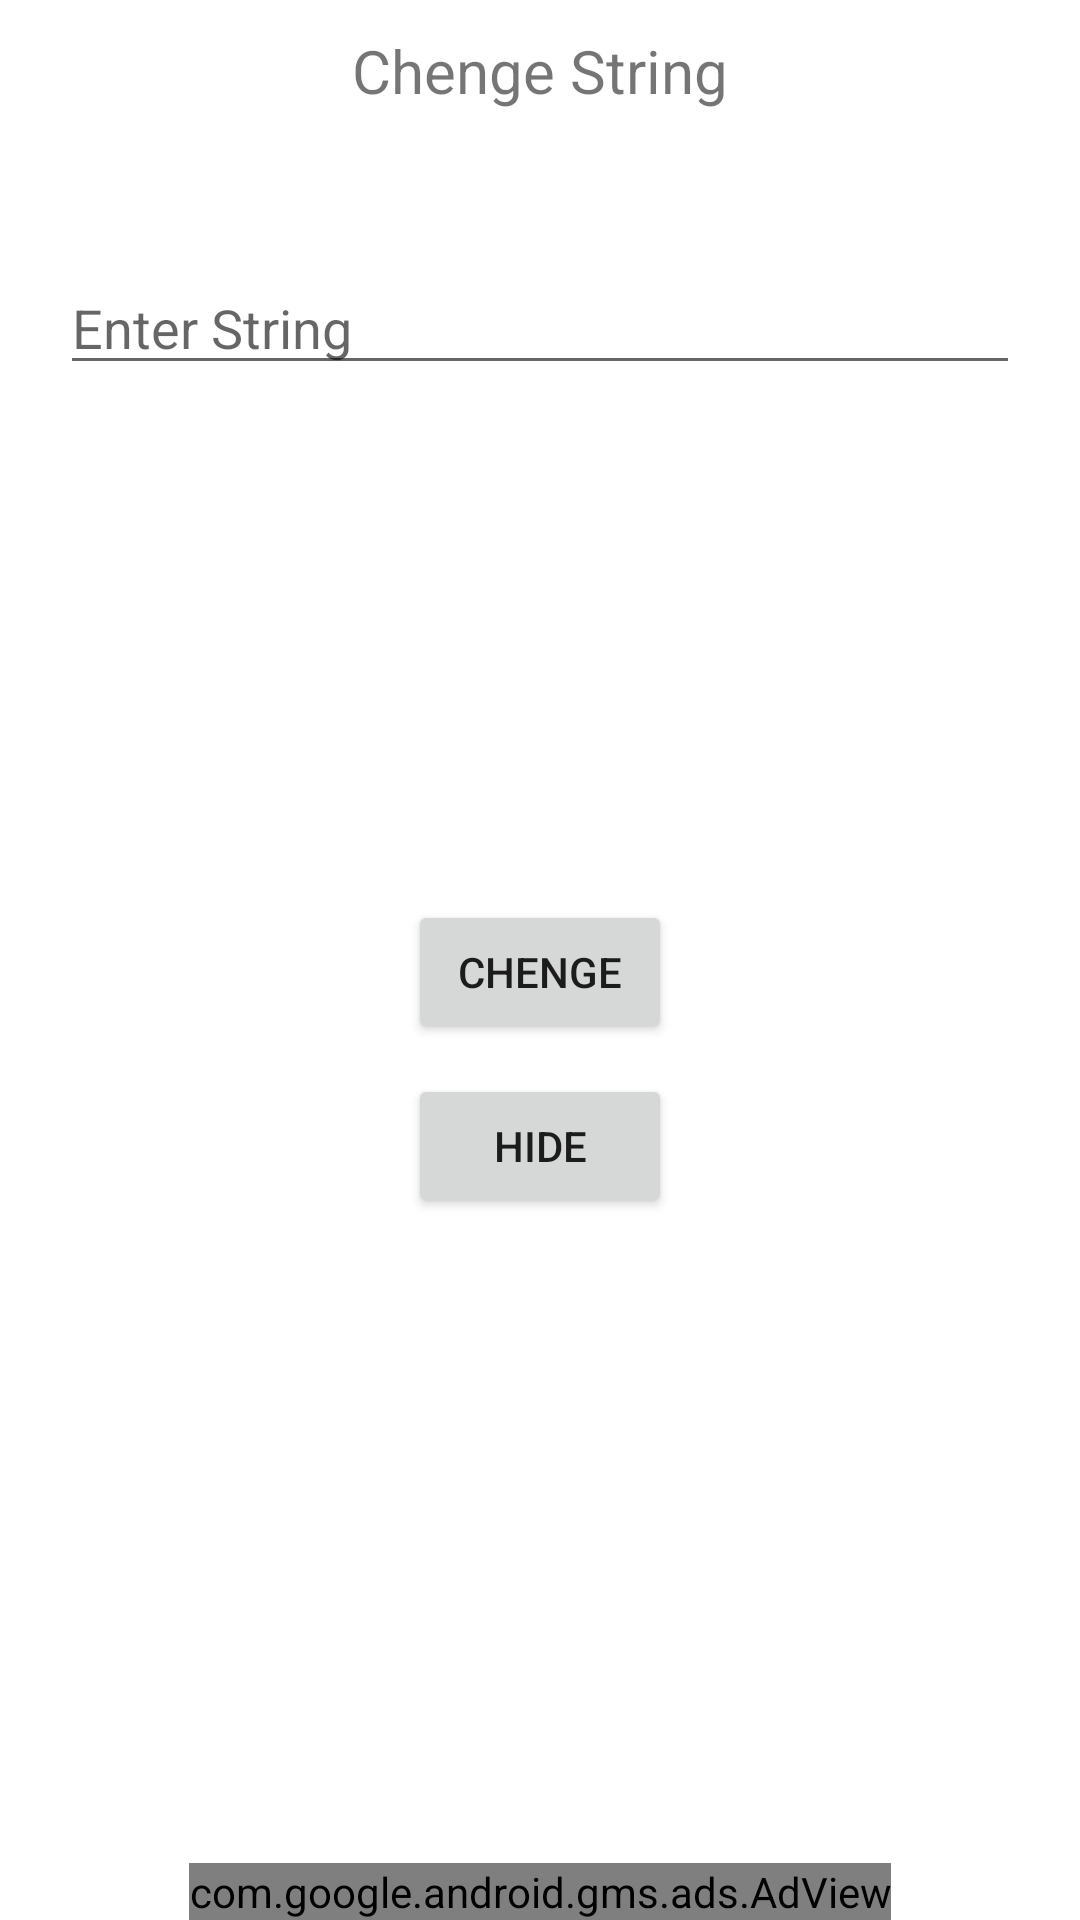

Layout XML and referenced resources for this Android screen:
<!-- AndroidManifest.xml: application theme Theme.ArtixSpy -->
<!-- res/layout/activity_main.xml -->
<?xml version="1.0" encoding="utf-8"?>
<RelativeLayout
xmlns:android="http://schemas.android.com/apk/res/android"
xmlns:app="http://schemas.android.com/apk/res-auto"
xmlns:tools="http://schemas.android.com/tools"
android:layout_width="match_parent"
android:layout_height="match_parent"
tools:context=".MainActivity">

<TextView
    android:layout_width="wrap_content"
    android:layout_height="wrap_content"
    android:text="Chenge String"
    android:textSize="20dp"
    android:id="@+id/banner"
    android:layout_marginBottom="50dp"
    android:layout_centerHorizontal="true"
    android:layout_marginTop="10dp"/>
<EditText
    android:layout_width="match_parent"
    android:layout_height="wrap_content"
    android:layout_marginHorizontal="20dp"
    android:layout_below="@id/banner"
    android:id="@+id/str"
    android:layout_marginBottom="30dp"
    android:hint="Enter String"
    />
<TextView
    android:layout_width="wrap_content"
    android:layout_height="wrap_content"
    android:layout_margin="5dp"
    android:id="@+id/display"
    android:visibility="gone"
    android:layout_marginBottom="30dp"
    android:layout_below="@id/str"
    />
<Button
    android:layout_width="wrap_content"
    android:layout_height="wrap_content"
    android:layout_marginTop="300dp"
    android:text="chenge"
    android:layout_centerHorizontal="true"
    android:id="@+id/chenge"
    />
<Button
    android:layout_width="wrap_content"
    android:layout_height="wrap_content"
    android:id="@+id/hide"
    android:layout_centerHorizontal="true"
    android:layout_marginTop="10dp"
    android:layout_below="@id/chenge"
    android:text="Hide"
    />

    <com.google.android.gms.ads.AdView
        xmlns:ads="http://schemas.android.com/apk/res-auto"
        android:id="@+id/adView"
        android:layout_width="wrap_content"
        android:layout_height="wrap_content"
        android:layout_centerHorizontal="true"
        android:layout_alignParentBottom="true"
        ads:adSize="BANNER"
        ads:adUnitId="ca-app-pub-6858298374856077/3280241945">
    </com.google.android.gms.ads.AdView>


</RelativeLayout>
<!-- resources referenced by this layout -->
<resources>
  <style name="Theme.ArtixSpy" parent="Theme.MaterialComponents.DayNight.DarkActionBar">
          
          <item name="colorPrimary">@color/purple_500</item>
          <item name="colorPrimaryVariant">@color/purple_700</item>
          <item name="colorOnPrimary">@color/white</item>
          
          <item name="colorSecondary">@color/teal_200</item>
          <item name="colorSecondaryVariant">@color/teal_700</item>
          <item name="colorOnSecondary">@color/black</item>
          
          <item name="android:statusBarColor" tools:targetApi="l">?attr/colorPrimaryVariant</item>
          
      </style>
  <!-- not gathered from this repository: default colours our renderer supplied (Android Studio template values) -->
  <color name="purple_500">#FF6200EE</color>
  <color name="purple_700">#FF3700B3</color>
  <color name="teal_200">#FF03DAC5</color>
  <color name="teal_700">#FF018786</color>
  <color name="black">#FF000000</color>
  <color name="white">#FFFFFFFF</color>
</resources>
